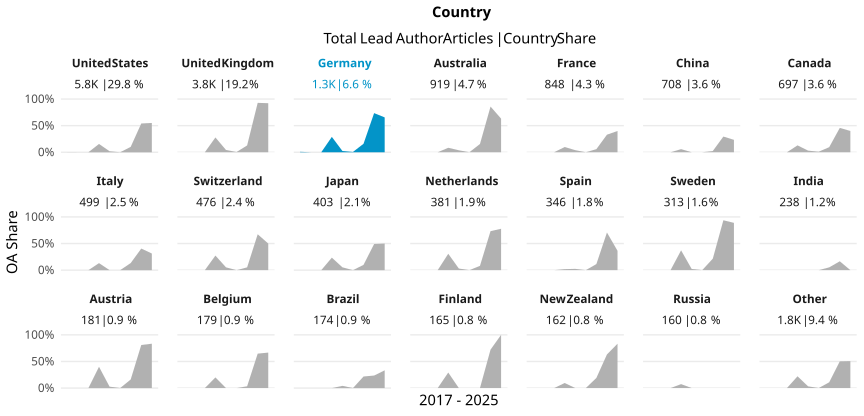

The file beside this chart, header and first rows:
country_name_fct, cr_year, articles, cc_total, prop
United States, '17, 1069, 1, 9.354536950420954e-4
United States, '18, 935, 0, 0
United States, '19, 706, 0, 0
United States, '20, 706, 110, 0.1558
United States, '21, 587, 11, 0.01874
United States, '22, 612, 0, 0
United States, '23, 574, 58, 0.101
United States, '24, 494, 267, 0.5405
United States, '25, 149, 82, 0.5503
United Kingdom, '17, 416, 0, 0
United Kingdom, '18, 449, 0, 0
United Kingdom, '19, 515, 0, 0
United Kingdom, '20, 568, 158, 0.2782
United Kingdom, '21, 513, 22, 0.04288
United Kingdom, '22, 429, 2, 0.004662
United Kingdom, '23, 390, 50, 0.1282
United Kingdom, '24, 376, 349, 0.9282
United Kingdom, '25, 102, 94, 0.9216
Germany, '17, 120, 1, 0.008333
Germany, '18, 146, 0, 0
Germany, '19, 125, 0, 0
Germany, '20, 187, 54, 0.2888
Germany, '21, 169, 4, 0.02367
Germany, '22, 167, 1, 0.005988
Germany, '23, 169, 27, 0.1598
Germany, '24, 151, 111, 0.7351
Germany, '25, 55, 36, 0.6545
Australia, '17, 122, 0, 0
Australia, '18, 112, 0, 0
Australia, '19, 122, 0, 0
Australia, '20, 119, 10, 0.08403
Australia, '21, 108, 4, 0.03704
Australia, '22, 101, 0, 0
Australia, '23, 103, 16, 0.1553
Australia, '24, 113, 97, 0.8584
Australia, '25, 19, 12, 0.6316
France, '17, 97, 0, 0
France, '18, 98, 0, 0
France, '19, 114, 0, 0
France, '20, 122, 12, 0.09836
France, '21, 102, 4, 0.03922
France, '22, 105, 0, 0
France, '23, 86, 5, 0.05814
France, '24, 94, 31, 0.3298
France, '25, 30, 12, 0.4
China, '17, 64, 0, 0
China, '18, 56, 0, 0
China, '19, 89, 0, 0
China, '20, 86, 5, 0.05814
China, '21, 76, 0, 0
China, '22, 84, 0, 0
China, '23, 128, 3, 0.02344
China, '24, 95, 28, 0.2947
China, '25, 30, 7, 0.2333
Canada, '17, 62, 0, 0
Canada, '18, 87, 0, 0
Canada, '19, 85, 0, 0
Canada, '20, 85, 11, 0.1294
Canada, '21, 98, 3, 0.03061
Canada, '22, 98, 1, 0.0102
... 128 more rows
